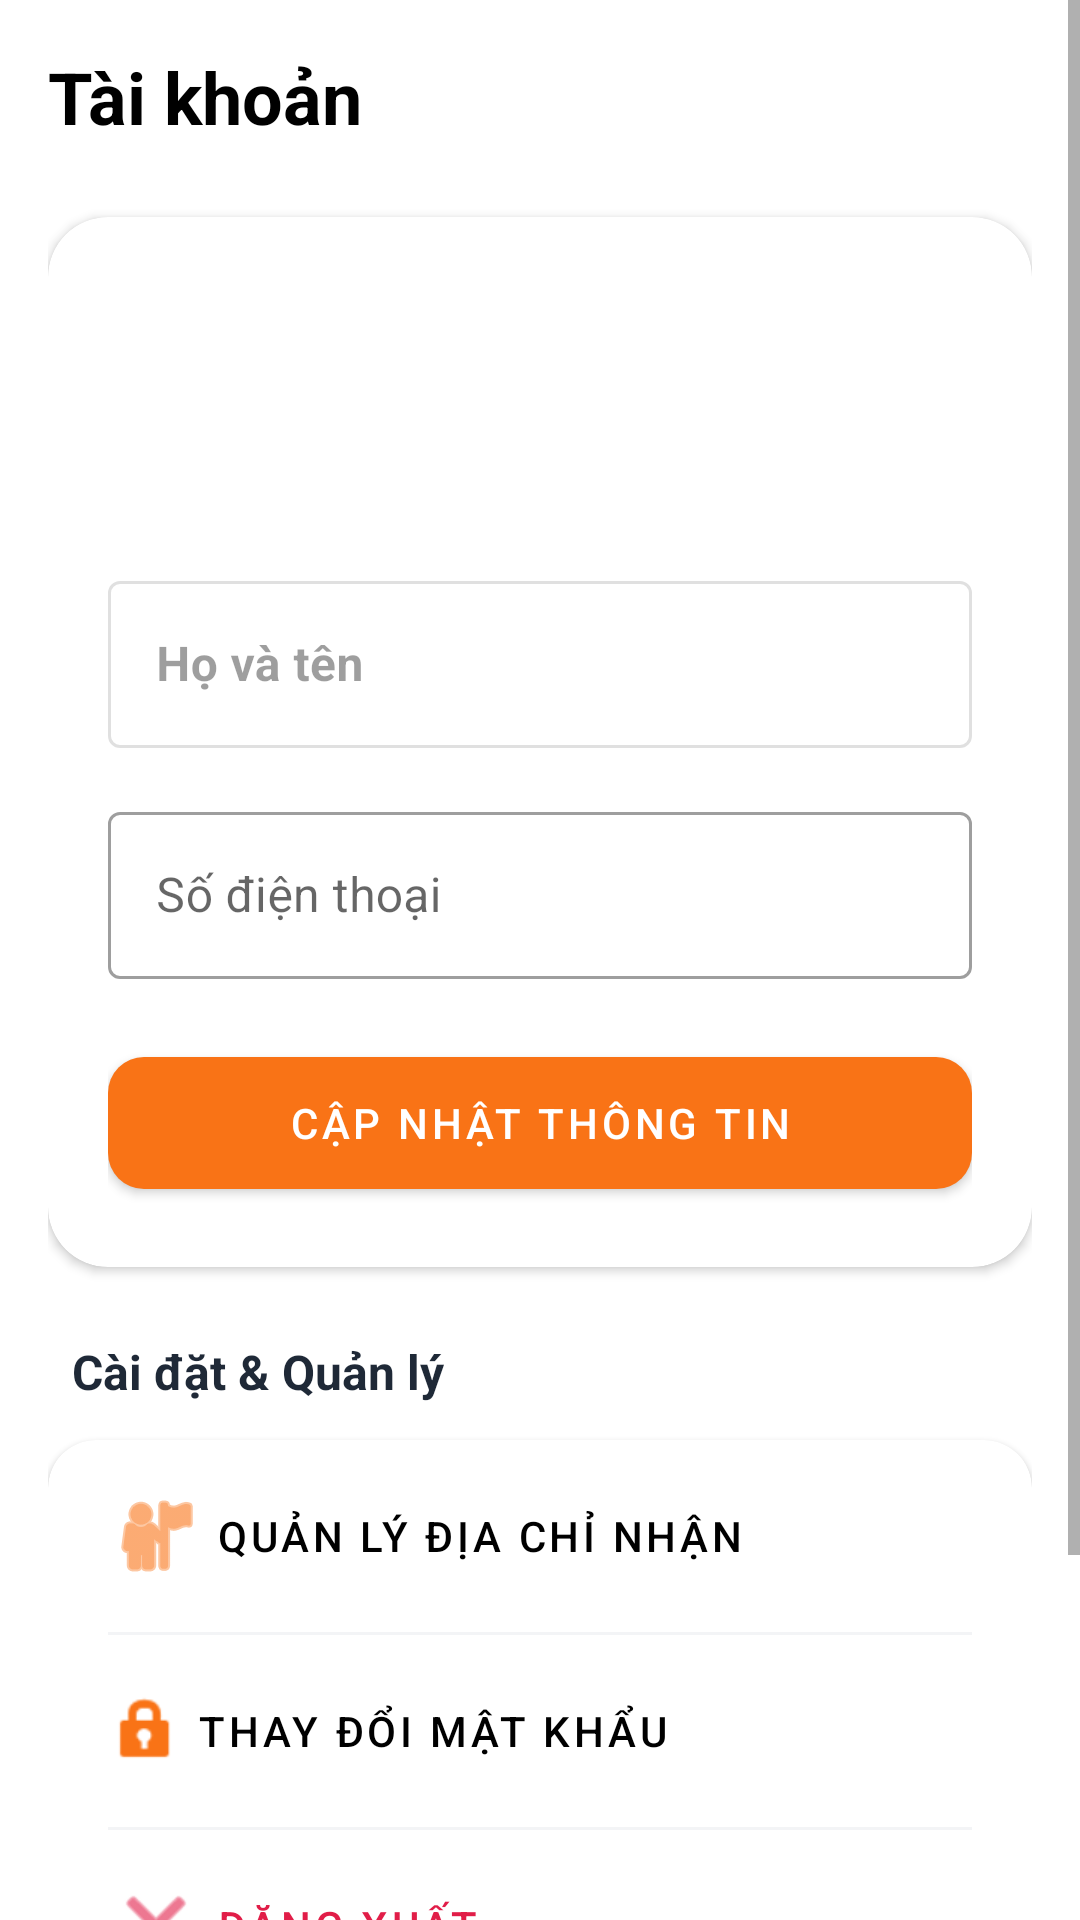

Produce the Android XML layout that renders to this screen, including the resource entries it uses.
<!-- AndroidManifest.xml: application theme Theme.BTL_Mobile -->
<!-- res/layout/fragment_profile.xml -->
<?xml version="1.0" encoding="utf-8"?>

<ScrollView xmlns:android="http://schemas.android.com/apk/res/android"
    xmlns:app="http://schemas.android.com/apk/res-auto"
    android:layout_width="match_parent"
    android:layout_height="match_parent"
    android:background="@color/background">

    <LinearLayout
        android:layout_width="match_parent"
        android:layout_height="wrap_content"
        android:orientation="vertical"
        android:padding="16dp">

        <TextView
            android:layout_width="wrap_content"
            android:layout_height="wrap_content"
            android:text="Tài khoản"
            android:textSize="24sp"
            android:textStyle="bold"
            android:textColor="@color/text_primary"
            android:layout_marginBottom="24dp" />

        <com.google.android.material.card.MaterialCardView
            android:layout_width="match_parent"
            android:layout_height="wrap_content"
            app:cardCornerRadius="20dp"
            app:cardElevation="2dp"
            android:layout_marginBottom="24dp"
            app:strokeWidth="0dp">

            <LinearLayout
                android:layout_width="match_parent"
                android:layout_height="wrap_content"
                android:orientation="vertical"
                android:padding="20dp"
                android:gravity="center_horizontal">

                <ImageView
                    android:layout_width="80dp"
                    android:layout_height="80dp"
                    android:src="@android:drawable/ic_menu_myplaces"
                    android:background="@drawable/bg_circle"
                    android:padding="16dp"
                    app:tint="@color/white"
                    android:backgroundTint="@color/primary"
                    android:layout_marginBottom="16dp" />

                <com.google.android.material.textfield.TextInputLayout
                    style="@style/Widget.MaterialComponents.TextInputLayout.OutlinedBox"
                    android:layout_width="match_parent"
                    android:layout_height="wrap_content"
                    android:hint="Họ và tên"
                    android:enabled="false"
                    app:cornerRadius="12dp">
                    <com.google.android.material.textfield.TextInputEditText
                        android:id="@+id/et_profile_name"
                        android:layout_width="match_parent"
                        android:layout_height="wrap_content"
                        android:textColor="@color/text_primary"
                        android:textStyle="bold" />
                </com.google.android.material.textfield.TextInputLayout>

                <com.google.android.material.textfield.TextInputLayout
                    style="@style/Widget.MaterialComponents.TextInputLayout.OutlinedBox"
                    android:layout_width="match_parent"
                    android:layout_height="wrap_content"
                    android:hint="Số điện thoại"
                    android:layout_marginTop="16dp"
                    app:cornerRadius="12dp">
                    <com.google.android.material.textfield.TextInputEditText
                        android:id="@+id/et_profile_phone"
                        android:layout_width="match_parent"
                        android:layout_height="wrap_content"
                        android:inputType="phone"
                        android:textColor="@color/text_primary" />
                </com.google.android.material.textfield.TextInputLayout>

                <com.google.android.material.button.MaterialButton
                    android:id="@+id/btn_update_phone"
                    android:layout_width="match_parent"
                    android:layout_height="56dp"
                    android:text="Cập nhật thông tin"
                    android:layout_marginTop="20dp"
                    app:cornerRadius="12dp"
                    app:backgroundTint="@color/primary" />
            </LinearLayout>
        </com.google.android.material.card.MaterialCardView>

        <TextView
            android:layout_width="wrap_content"
            android:layout_height="wrap_content"
            android:text="Cài đặt &amp; Quản lý"
            android:textSize="16sp"
            android:textStyle="bold"
            android:textColor="@color/text_secondary"
            android:layout_marginBottom="12dp"
            android:layout_marginStart="8dp" />

        <com.google.android.material.card.MaterialCardView
            android:layout_width="match_parent"
            android:layout_height="wrap_content"
            app:cardCornerRadius="16dp"
            app:cardElevation="1dp"
            app:strokeWidth="0dp">

            <LinearLayout
                android:layout_width="match_parent"
                android:layout_height="wrap_content"
                android:orientation="vertical">

                <com.google.android.material.button.MaterialButton
                    android:id="@+id/btn_address_management"
                    style="@style/Widget.MaterialComponents.Button.TextButton"
                    android:layout_width="match_parent"
                    android:layout_height="64dp"
                    android:text="Quản lý địa chỉ nhận"
                    android:gravity="start|center_vertical"
                    app:icon="@android:drawable/ic_menu_myplaces"
                    app:iconTint="@color/secondary"
                    android:textColor="@color/text_primary"
                    android:paddingStart="20dp" />

                <View android:layout_width="match_parent" android:layout_height="1dp" android:background="#F3F4F6" android:layout_marginHorizontal="20dp" />

                <com.google.android.material.button.MaterialButton
                    android:id="@+id/btn_change_password"
                    style="@style/Widget.MaterialComponents.Button.TextButton"
                    android:layout_width="match_parent"
                    android:layout_height="64dp"
                    android:text="Thay đổi mật khẩu"
                    android:gravity="start|center_vertical"
                    app:icon="@android:drawable/ic_lock_idle_lock"
                    app:iconTint="@color/secondary"
                    android:textColor="@color/text_primary"
                    android:paddingStart="20dp" />

                <View android:layout_width="match_parent" android:layout_height="1dp" android:background="#F3F4F6" android:layout_marginHorizontal="20dp" />

                <com.google.android.material.button.MaterialButton
                    android:id="@+id/btn_logout"
                    style="@style/Widget.MaterialComponents.Button.TextButton"
                    android:layout_width="match_parent"
                    android:layout_height="64dp"
                    android:text="Đăng xuất"
                    android:textColor="@color/error"
                    android:gravity="start|center_vertical"
                    app:icon="@android:drawable/ic_menu_close_clear_cancel"
                    app:iconTint="@color/error"
                    android:paddingStart="20dp" />

            </LinearLayout>
        </com.google.android.material.card.MaterialCardView>

        <View android:layout_width="match_parent" android:layout_height="100dp" />

    </LinearLayout>
</ScrollView>
<!-- resources referenced by this layout -->
<resources>
  <color name="background">#FFFFFF</color>
  <color name="error">#E11D48</color>
  <color name="primary">#F97316</color>
  <color name="secondary">#F97316</color>
  <color name="text_primary">#000000</color>
  <color name="text_secondary">#1F2937</color>
  <color name="white">#FFFFFFFF</color>
  <style name="Theme.BTL_Mobile" parent="Base.Theme.BTL_Mobile" />
  <style name="Base.Theme.BTL_Mobile" parent="Theme.MaterialComponents.Light.NoActionBar">
          
          <item name="colorPrimary">@color/primary</item>
          <item name="colorPrimaryVariant">@color/primary_variant</item>
          <item name="colorOnPrimary">@color/white</item>
          
          <item name="colorSecondary">@color/secondary</item>
          <item name="colorSecondaryVariant">@color/primary_variant</item>
          <item name="colorOnSecondary">@color/black</item>
          
          <item name="android:statusBarColor">@color/primary</item>
          
          <item name="android:windowBackground">@color/white</item>
          <item name="colorSurface">@color/white</item>
          <item name="colorError">@color/error</item>
      </style>
  <color name="primary_variant">#C2410C</color>
  <color name="black">#FF000000</color>
</resources>
